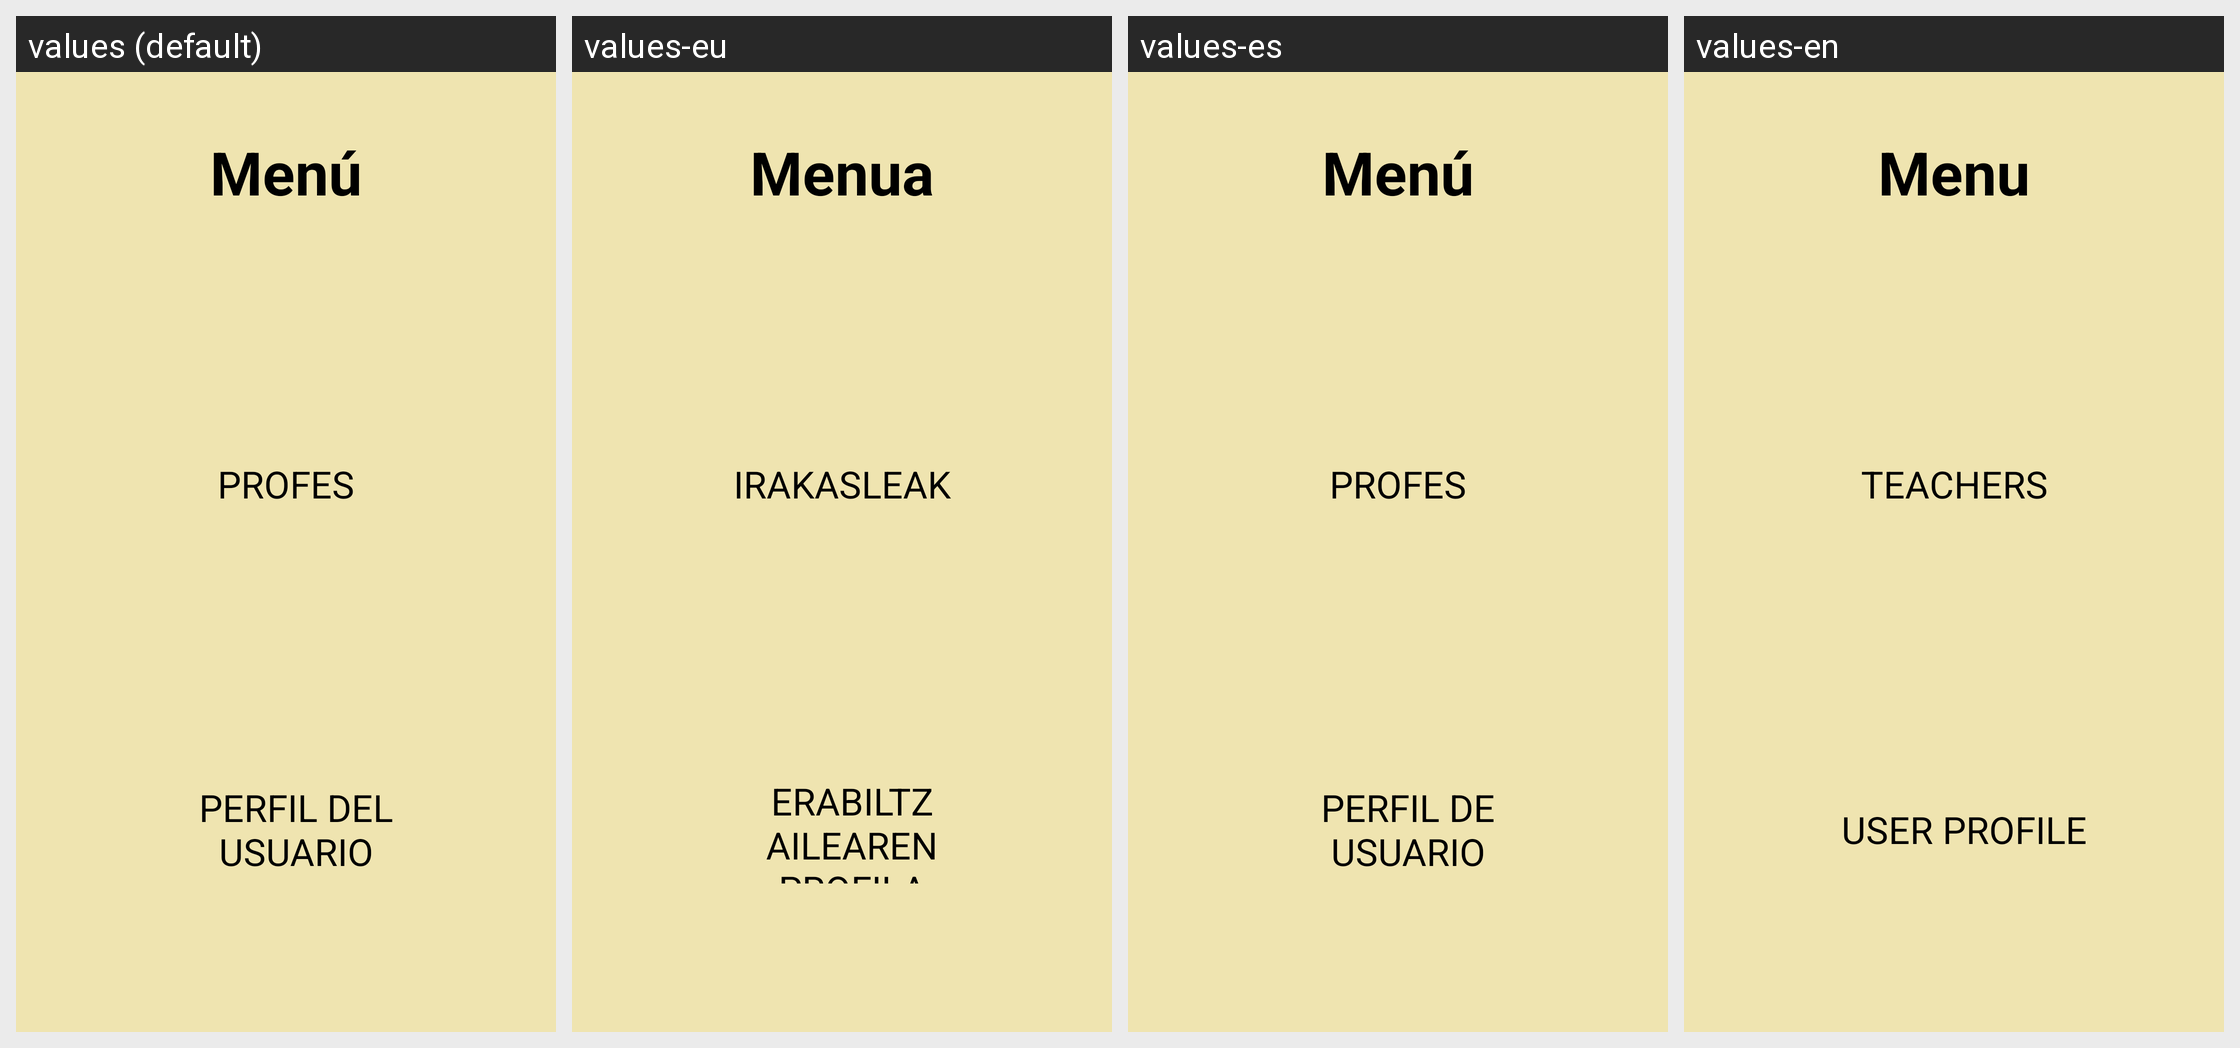

Strings drawn on this Android screen and how each of the app's shown locales translates them:
Android screen res/layout/activity_menu.xml rendered under 4 locales, left to right: values (default), values-eu, values-es, values-en. Device: Nexus 5 (rendered at 1080×1920; each locale shown at half size, 540×960, under a caption strip naming it); theme Theme.TFG_profes.
Strings drawn on this screen, with the default value and each locale's value (text and hints the layout hard-codes, and strings that could not be matched under every locale, appear in the picture but are not listed):

menu
  values: Menú
  values-eu: Menua
  values-es: Menú
  values-en: Menu

profes
  values: PROFES
  values-eu: IRAKASLEAK
  values-es: PROFES
  values-en: TEACHERS

perfilp
  values: PERFIL DEL USUARIO
  values-eu: ERABILTZAILEAREN PROFILA
  values-es: PERFIL DE USUARIO
  values-en: USER PROFILE
